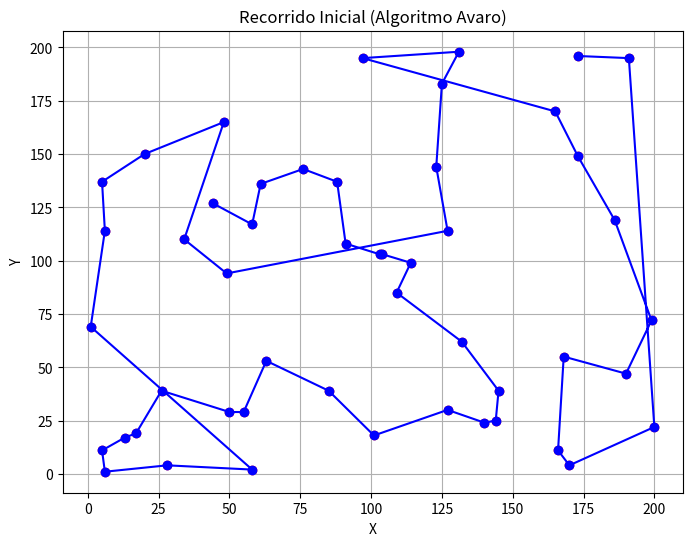

Here is the Python script that generated this plot:
import matplotlib.pyplot as plt
import numpy as np
import random



num_points = 50
points = [(random.randint(0, 200), random.randint(0, 200)) for _ in range(num_points)]
print("Lista de 50 puntos aleatorios:")
print(points)


def distance(p1, p2):
    return np.sqrt((p2[0] - p1[0])**2 + (p2[1] - p1[1])**2) # Fórmula de Pitágoras entre p1 y p2

def nearest_neighbor(points):
    # Inicialización
    unvisited = points.copy()  # Copia de todos los puntos, inicialmente todos sin visitar
    path = []  # Lista donde se guardará el recorrido
    total_distance = 0  # Acumulador de la distancia recorrida
    current_point = unvisited.pop(0)  # Se inicia desde el primer punto de la lista
    path.append(current_point)  # Se agrega el primer punto al recorrido

    # Mientras queden puntos sin visitar
    while unvisited:
        # Buscar el punto más cercano al actual
        nearest_point = min(unvisited, key=lambda p: distance(current_point, p))
        unvisited.remove(nearest_point)  # Eliminarlo de la lista de no visitados
        path.append(nearest_point)  # Agregarlo al recorrido
        total_distance += distance(current_point, nearest_point)  # Sumar la distancia recorrida
        current_point = nearest_point  # Actualizar el punto actual

    # Regresar al punto inicial para cerrar el ciclo
    total_distance += distance(current_point, path[0])

    return path, total_distance # Regresa el recorrido completo y la distancia total

path, total_distance = nearest_neighbor(points)

# Graficar un recorrido
def plot_path(path, title):
    x, y = zip(*path)  # Separar coordenadas X y Y
    plt.figure(figsize=(8, 6))
    plt.plot(x, y, marker='o', linestyle='-', color='b')  # Dibujar el trazo entre puntos
    plt.scatter(x, y, color='r')
    plt.title(title)
    plt.xlabel('X')
    plt.ylabel('Y')
    plt.grid(True)
    plt.show()

plot_path(path, "Recorrido Inicial (Algoritmo Avaro)")

print(f"Distancia total recorrida: {total_distance}")